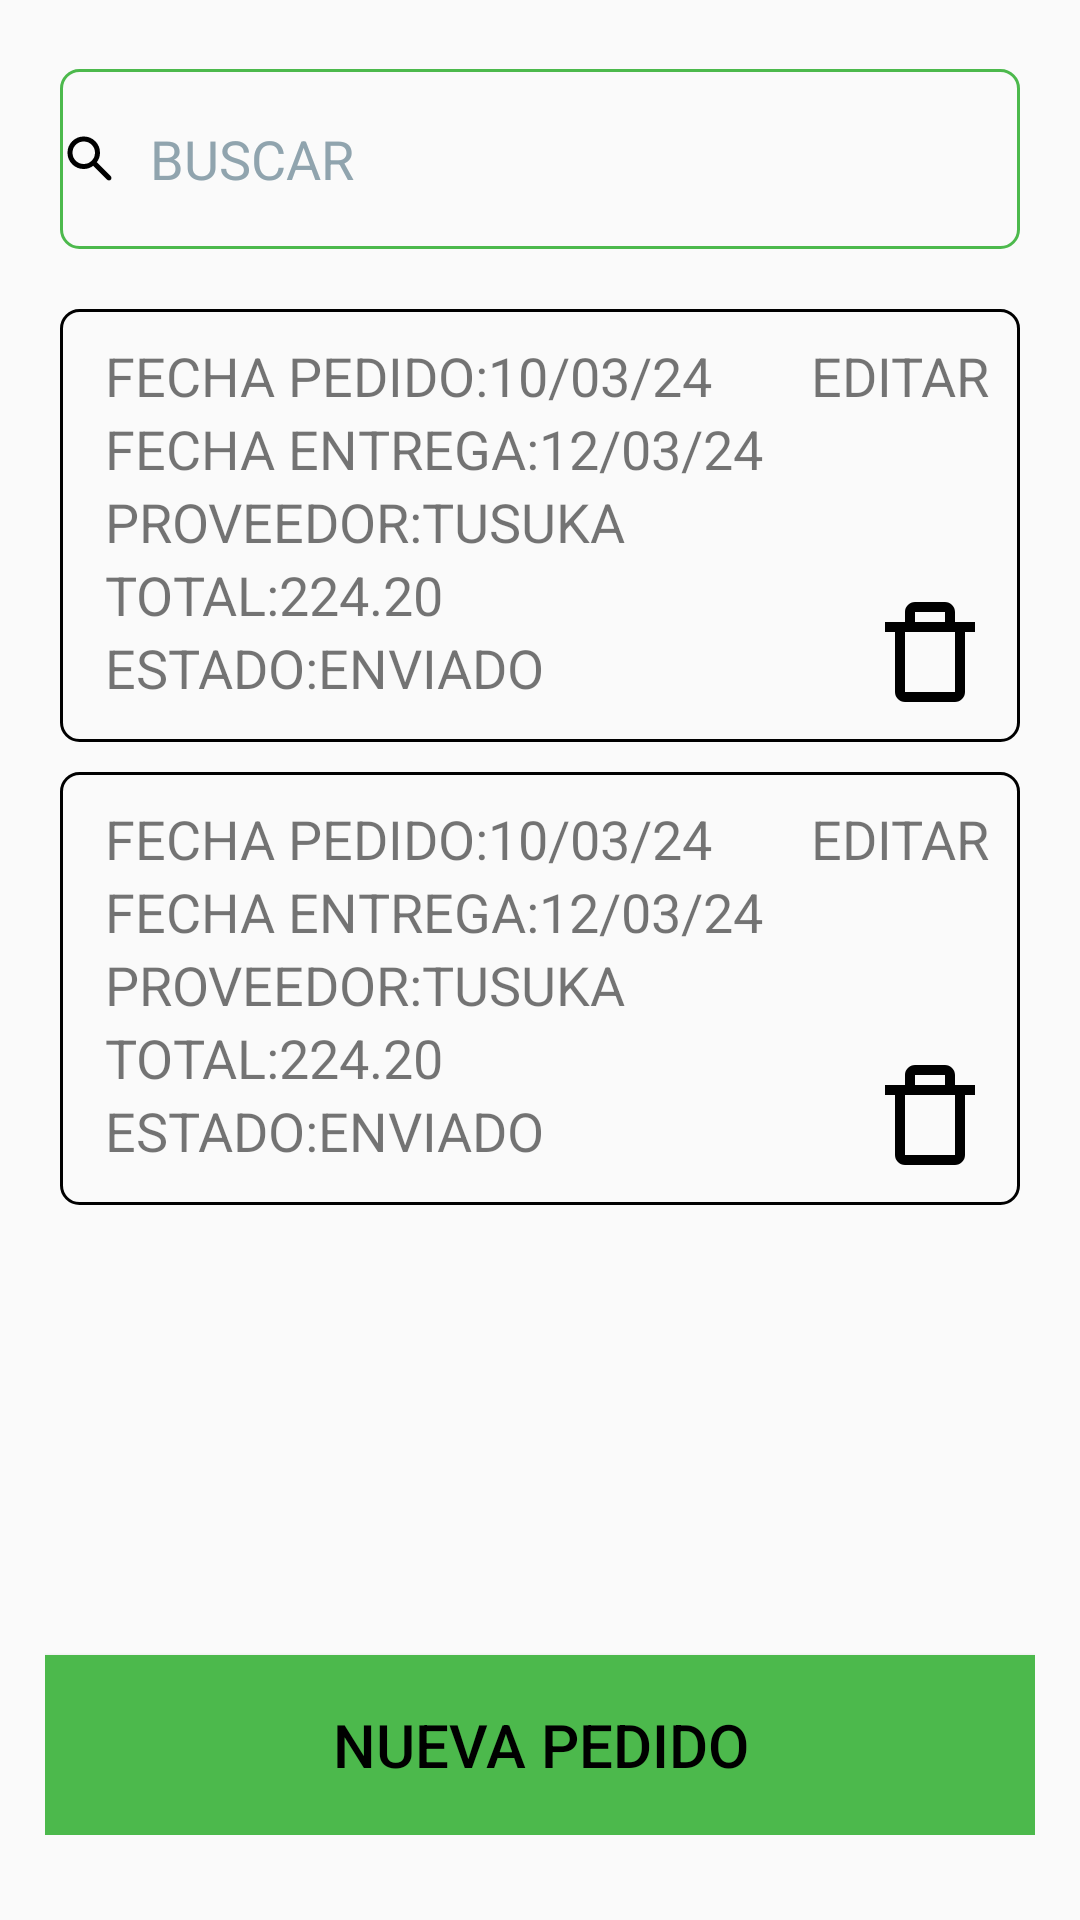

Write the Android layout XML for this screen, with the resource values it uses.
<!-- AndroidManifest.xml: application theme Theme.TopModa -->
<!-- res/layout/activity_pedido.xml -->
<?xml version="1.0" encoding="utf-8"?>
<androidx.core.widget.NestedScrollView
        xmlns:android="http://schemas.android.com/apk/res/android"
        xmlns:tools="http://schemas.android.com/tools"
        xmlns:app="http://schemas.android.com/apk/res-auto"
        android:layout_width="match_parent"
        android:layout_height="match_parent"
        tools:context=".PedidoActivity">

    <LinearLayout
            android:layout_width="match_parent"
            android:layout_height="wrap_content"
            android:orientation="vertical"
            android:padding="15dp">

        <com.google.android.material.textfield.TextInputEditText
                android:id="@+id/textBuscar"
                android:layout_width="320dp"
                android:layout_height="60dp"
                android:hint="BUSCAR"
                android:drawableStart="@drawable/buscar"
                android:drawablePadding="10dp"
                android:layout_marginBottom="10dp"
                android:layout_gravity="center"
                android:inputType="textEmailAddress"
                android:textColorHint="@color/textfont"
                android:textSize="18sp"
                android:background="@drawable/rounded_buscar"
                android:layout_marginTop="8dp"/>

        <LinearLayout
                android:layout_width="320dp"
                android:layout_height="wrap_content"
                android:orientation="horizontal"
                android:layout_gravity="center"
                android:layout_marginTop="10dp"
                android:background="@drawable/rounded_items"
                android:padding="10dp">


            <LinearLayout
                    android:layout_width="0dp"
                    android:layout_height="wrap_content"
                    android:layout_weight="1"
                    android:layout_marginStart="5dp"
                    android:orientation="vertical">

                <TextView
                        android:layout_width="wrap_content"
                        android:layout_height="wrap_content"
                        android:textSize="18sp"
                        android:text="FECHA PEDIDO:10/03/24"/>

                <TextView
                        android:layout_width="wrap_content"
                        android:layout_height="wrap_content"
                        android:textSize="18sp"
                        android:text="FECHA ENTREGA:12/03/24"/>

                <TextView
                        android:layout_width="wrap_content"
                        android:layout_height="wrap_content"
                        android:textSize="18sp"
                        android:text="PROVEEDOR:TUSUKA"/>

                <TextView
                        android:layout_width="wrap_content"
                        android:layout_height="wrap_content"
                        android:textSize="18sp"
                        android:text="TOTAL:224.20"/>

                <TextView
                        android:layout_width="wrap_content"
                        android:layout_height="wrap_content"
                        android:textSize="18sp"
                        android:text="ESTADO:ENVIADO"/>

            </LinearLayout>
            <LinearLayout
                    android:layout_width="wrap_content"
                    android:layout_height="wrap_content"
                    android:orientation="vertical"
                    android:gravity="end">

                <TextView
                        android:layout_width="wrap_content"
                        android:layout_height="wrap_content"
                        android:textSize="18sp"
                        android:text="EDITAR"/>


                <ImageView
                        android:layout_marginTop="60dp"
                        android:layout_width="40dp"
                        android:layout_height="40dp"
                        android:src="@drawable/basura"/>

            </LinearLayout>

        </LinearLayout>

        <LinearLayout
                android:layout_width="320dp"
                android:layout_height="wrap_content"
                android:orientation="horizontal"
                android:layout_gravity="center"
                android:layout_marginTop="10dp"
                android:background="@drawable/rounded_items"
                android:padding="10dp">


            <LinearLayout
                    android:layout_width="0dp"
                    android:layout_height="wrap_content"
                    android:layout_weight="1"
                    android:layout_marginStart="5dp"
                    android:orientation="vertical">

                <TextView
                        android:layout_width="wrap_content"
                        android:layout_height="wrap_content"
                        android:textSize="18sp"
                        android:text="FECHA PEDIDO:10/03/24"/>

                <TextView
                        android:layout_width="wrap_content"
                        android:layout_height="wrap_content"
                        android:textSize="18sp"
                        android:text="FECHA ENTREGA:12/03/24"/>

                <TextView
                        android:layout_width="wrap_content"
                        android:layout_height="wrap_content"
                        android:textSize="18sp"
                        android:text="PROVEEDOR:TUSUKA"/>

                <TextView
                        android:layout_width="wrap_content"
                        android:layout_height="wrap_content"
                        android:textSize="18sp"
                        android:text="TOTAL:224.20"/>

                <TextView
                        android:layout_width="wrap_content"
                        android:layout_height="wrap_content"
                        android:textSize="18sp"
                        android:text="ESTADO:ENVIADO"/>

            </LinearLayout>
            <LinearLayout
                    android:layout_width="wrap_content"
                    android:layout_height="wrap_content"
                    android:orientation="vertical"
                    android:gravity="end">

                <TextView
                        android:layout_width="wrap_content"
                        android:layout_height="wrap_content"
                        android:textSize="18sp"
                        android:text="EDITAR"/>


                <ImageView
                        android:layout_marginTop="60dp"
                        android:layout_width="40dp"
                        android:layout_height="40dp"
                        android:src="@drawable/basura"/>

            </LinearLayout>

        </LinearLayout>

        <Button
                android:id="@+id/btnNewPedido"
                android:layout_gravity="center"
                android:layout_width="350dp"
                android:layout_height="60dp"
                android:text="NUEVA PEDIDO"
                android:textSize="20sp"
                android:textColor="@color/black"
                android:background="@drawable/rounded_corner"
                android:backgroundTint="@color/topmoda"
                android:layout_marginTop="150dp"/>

    </LinearLayout>
</androidx.core.widget.NestedScrollView>
<!-- resources referenced by this layout -->
<resources>
  <color name="black">#FF000000</color>
  <color name="textfont">#90A4AE</color>
  <color name="topmoda">#4CB94C</color>
  <!-- drawable basura (drawable) -->
  <vector xmlns:android="http://schemas.android.com/apk/res/android"
      android:width="128dp"
      android:height="128dp"
      android:viewportWidth="24"
      android:viewportHeight="24">
    <path
        android:pathData="M15,2L9,2c-1.103,0 -2,0.897 -2,2v2L3,6v2h2v12c0,1.103 0.897,2 2,2h10c1.103,0 2,-0.897 2,-2L19,8h2L21,6h-4L17,4c0,-1.103 -0.897,-2 -2,-2M9,4h6v2L9,6zM17,20L7,20L7,8h10z"
        android:fillColor="#000000"/>
  </vector>
  <!-- drawable buscar (drawable) -->
  <vector xmlns:android="http://schemas.android.com/apk/res/android"
      android:width="20dp"
      android:height="20dp"
      android:viewportWidth="24"
      android:viewportHeight="24">
    <path
        android:pathData="M9.5,16q-2.725,0 -4.612,-1.888T3,9.5q0,-2.725 1.888,-4.612T9.5,3q2.725,0 4.613,1.888T16,9.5q0,1.1 -0.35,2.075T14.7,13.3l5.6,5.6q0.275,0.275 0.275,0.7t-0.275,0.7q-0.275,0.275 -0.7,0.275t-0.7,-0.275l-5.6,-5.6q-0.75,0.6 -1.725,0.95T9.5,16m0,-2q1.875,0 3.188,-1.312T14,9.5q0,-1.875 -1.312,-3.187T9.5,5Q7.625,5 6.313,6.313T5,9.5q0,1.875 1.313,3.188T9.5,14"
        android:fillColor="#000000"/>
  </vector>
  <!-- drawable rounded_buscar (drawable) -->
  <?xml version="1.0" encoding="utf-8"?>
  <shape xmlns:android="http://schemas.android.com/apk/res/android"
         android:shape="rectangle">
  
      <corners android:radius="6dp"/>
      <stroke android:width="1dp" android:color="@color/topmoda"/>
  </shape>
  <!-- drawable rounded_corner (drawable) -->
  <?xml version="1.0" encoding="utf-8"?>
  <shape xmlns:android="http://schemas.android.com/apk/res/android"
         android:shape="rectangle">
  
      <solid android:color="@color/topmoda"/>
  
      <corners android:radius="10dp"/>
  </shape>
  <!-- drawable rounded_items (drawable) -->
  <?xml version="1.0" encoding="utf-8"?>
  <shape xmlns:android="http://schemas.android.com/apk/res/android"
         android:shape="rectangle">
  
      <corners android:radius="6dp"/>
      <stroke android:width="1dp" android:color="@color/black"/>
  </shape>
  <style name="Theme.TopModa" parent="Base.Theme.TopModa" />
  <style name="Base.Theme.TopModa" parent="Theme.AppCompat.Light.NoActionBar">
          
          
      </style>
</resources>
